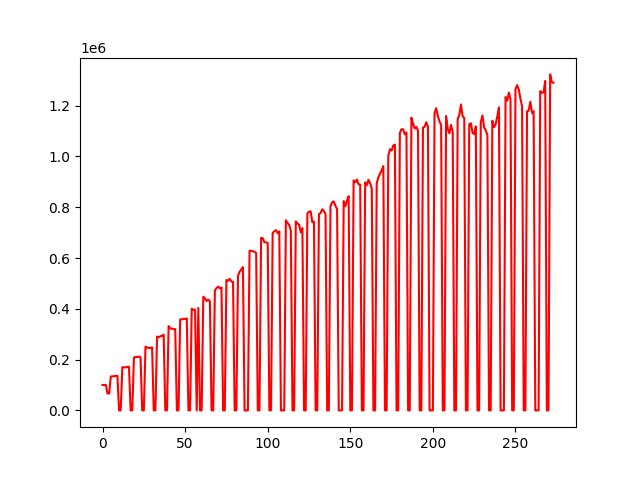

The data file committed next to this chart (first rows):
, 0
0, 100000
1, 99992
2, 100192
3, 66502
4, 66502
5, 133259
6, 134080
7, 134813
8, 135629
9, 135969
10, 2.184
11, 2.184
12, 170176
13, 169522
14, 169496
15, 170753
16, 172092
17, 2.184
18, 2.184
19, 208717
20, 210012
21, 210375
22, 211915
23, 209269
24, 2.184
25, 2.184
26, 250911
27, 247119
28, 246305
29, 245653
30, 247963
31, 2.184
32, 2.184
33, 290375
34, 288016
35, 291627
36, 293889
37, 298260
38, 2.184
39, 2.184
40, 332015
41, 322680
42, 322005
43, 319296
44, 320325
45, 2.184
46, 2.184
47, 358397
48, 358068
49, 360028
50, 360247
51, 362242
52, 2.184
53, 2.184
54, 400694
55, 395661
56, 396911
57, 2.184
58, 403766
59, 2.184
... 214 more rows
